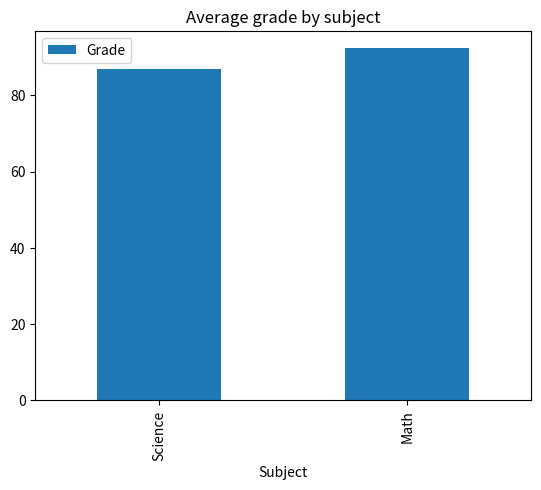

Write the Python code that produced this figure.
print ("Jarand5122")

import pandas as pd
import matplotlib.pyplot as plt

logfiles = {"Subject": ["Math", "Science"], "Grade": [92.25, 87.00]}

df = pd.DataFrame(logfiles, columns= ["Subject", "Grade"])

print(df)

sorteddf = df.sort_values(by=["Grade"])
sorteddf.plot(x = 'Subject', y='Grade', kind = 'bar')
plt.title("Average grade by subject")
plt.show()
